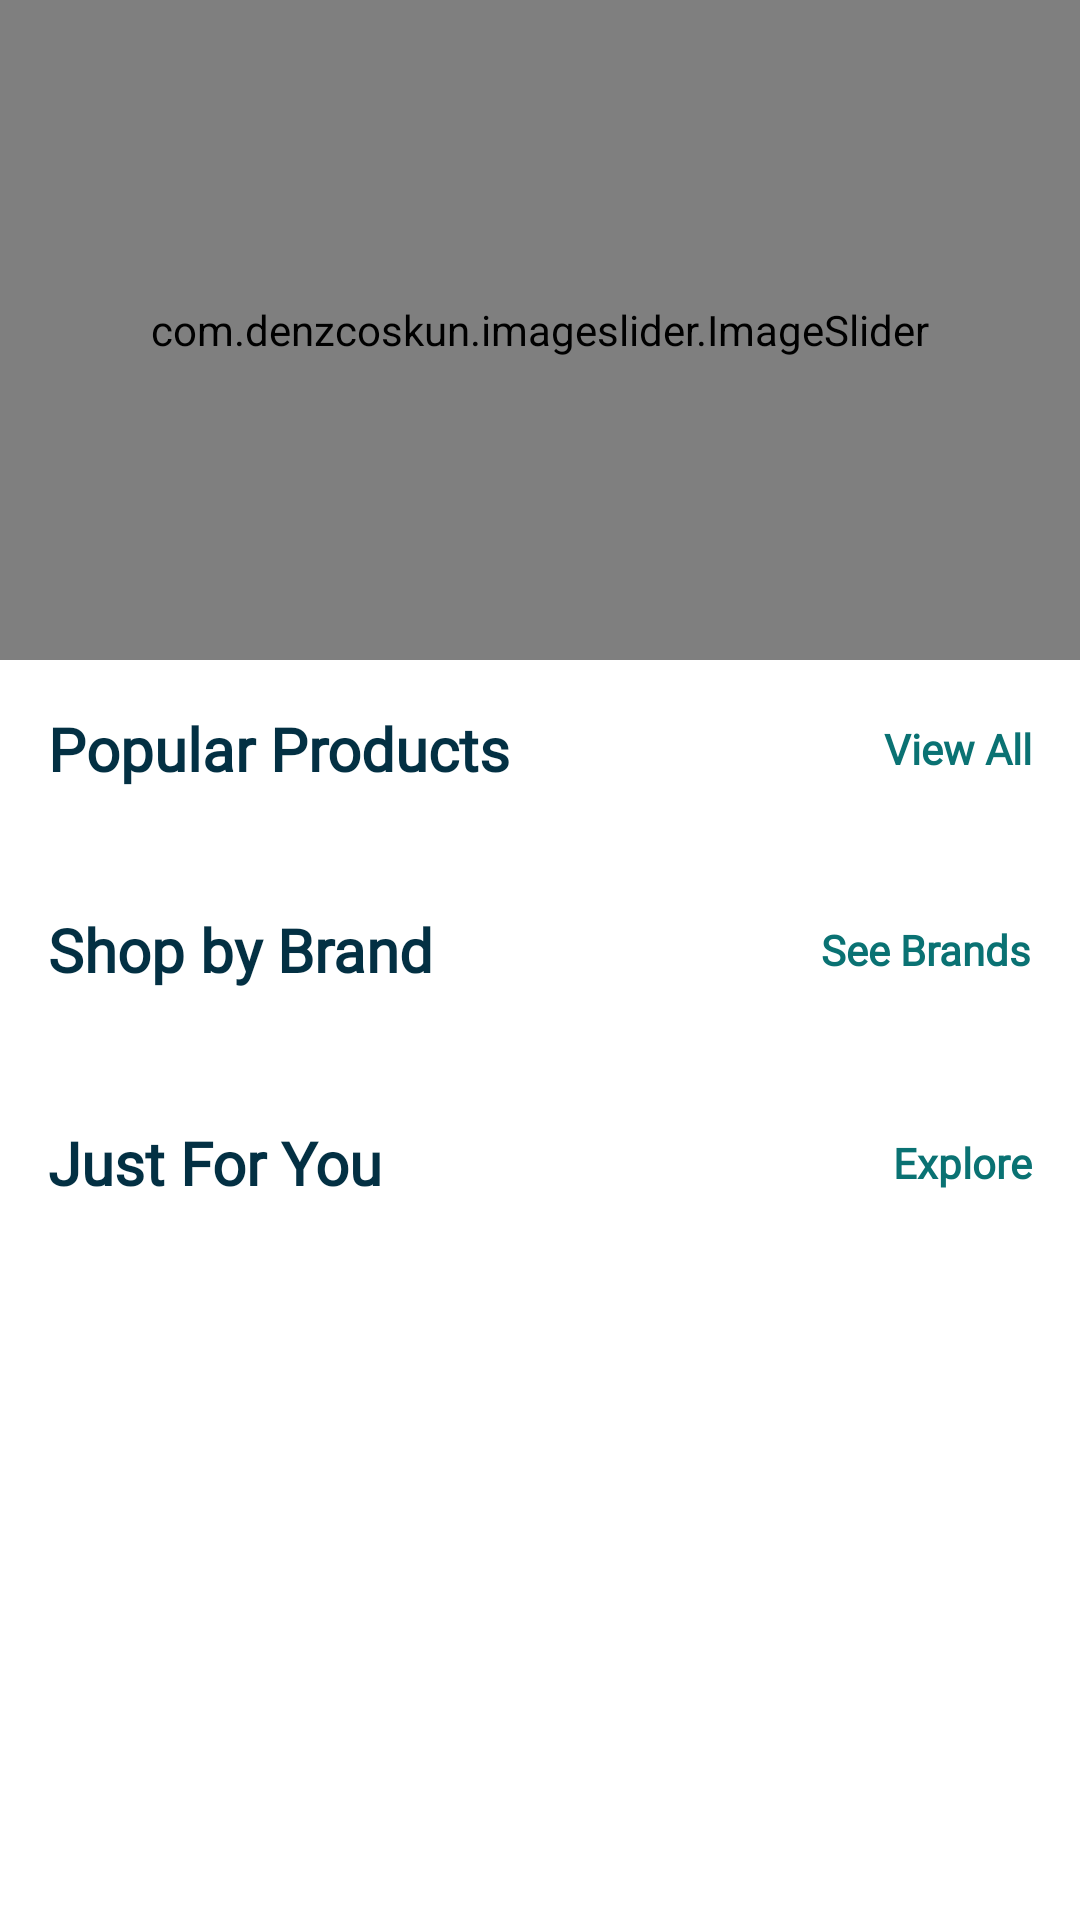

Produce the Android XML layout that renders to this screen, including the resource entries it uses.
<!-- AndroidManifest.xml: application theme Theme.BrandShoesApp -->
<!-- res/layout/fragment_home.xml -->
<?xml version="1.0" encoding="utf-8"?>
<ScrollView xmlns:android="http://schemas.android.com/apk/res/android"
    xmlns:app="http://schemas.android.com/apk/res-auto"
    xmlns:tools="http://schemas.android.com/tools"
    android:layout_width="match_parent"
    android:layout_height="match_parent"
    android:background="@color/white"
    tools:context=".ui.home.HomeFragment">

    <LinearLayout
        android:id="@+id/home_layout"
        android:layout_width="match_parent"
        android:layout_height="wrap_content"
        android:orientation="vertical">

        <com.denzcoskun.imageslider.ImageSlider
            android:id="@+id/image_slider"
            android:layout_width="match_parent"
            android:layout_height="220dp"
            app:iss_auto_cycle="true"
            app:iss_period="2000"
            app:iss_delay="5"
            app:iss_text_align="CENTER"/>

        
        <LinearLayout
            android:layout_width="match_parent"
            android:layout_height="wrap_content"
            android:orientation="horizontal"
            android:layout_margin="16dp"
            android:gravity="center_vertical">
            <TextView
                android:layout_width="0dp"
                android:layout_height="wrap_content"
                android:layout_weight="1"
                android:text="Popular Products"
                android:textColor="@color/darkBlue_green"
                android:textStyle="bold"
                android:textSize="20sp"
                android:fontFamily="@font/aclonica" />
            <TextView
                android:id="@+id/textViewAll"
                android:layout_width="wrap_content"
                android:layout_height="wrap_content"
                android:text="View All"
                android:textColor="@color/greenish_blue"
                android:textStyle="bold"
                android:textSize="14sp"
                android:fontFamily="@font/aclonica" />
        </LinearLayout>

        <androidx.recyclerview.widget.RecyclerView
            android:id="@+id/popular_recycler"
            android:layout_width="match_parent"
            android:layout_height="wrap_content"
            android:paddingStart="12dp"
            android:paddingEnd="12dp"
            android:clipToPadding="false"/>

        
        <LinearLayout
            android:layout_width="match_parent"
            android:layout_height="wrap_content"
            android:orientation="vertical"
            android:layout_marginTop="24dp"
            android:paddingBottom="16dp">

            <LinearLayout
                android:layout_width="match_parent"
                android:layout_height="wrap_content"
                android:orientation="horizontal"
                android:layout_marginHorizontal="16dp"
                android:gravity="center_vertical">
                <TextView
                    android:id="@+id/textCategory"
                    android:layout_width="0dp"
                    android:layout_height="wrap_content"
                    android:layout_weight="1"
                    android:text="Shop by Brand"
                    android:textColor="@color/darkBlue_green"
                    android:textStyle="bold"
                    android:textSize="20sp"
                    android:fontFamily="@font/aclonica" />
                <TextView
                    android:id="@+id/textViewAll1"
                    android:layout_width="wrap_content"
                    android:layout_height="wrap_content"
                    android:text="See Brands"
                    android:textColor="@color/greenish_blue"
                    android:textStyle="bold"
                    android:textSize="14sp"
                    android:fontFamily="@font/aclonica" />
            </LinearLayout>

            <androidx.recyclerview.widget.RecyclerView
                android:id="@+id/category_recycler"
                android:layout_width="match_parent"
                android:layout_height="wrap_content"
                android:layout_marginTop="12dp"
                android:clipToPadding="false"
                android:paddingStart="12dp"
                android:paddingEnd="12dp"/>
        </LinearLayout>

        
        <LinearLayout
            android:layout_width="match_parent"
            android:layout_height="wrap_content"
            android:orientation="horizontal"
            android:layout_margin="16dp"
            android:gravity="center_vertical">
            <TextView
                android:layout_width="0dp"
                android:layout_height="wrap_content"
                android:layout_weight="1"
                android:text="Just For You"
                android:textColor="@color/darkBlue_green"
                android:textStyle="bold"
                android:textSize="20sp"
                android:fontFamily="@font/aclonica" />
            <TextView
                android:id="@+id/textViewAll2"
                android:layout_width="wrap_content"
                android:layout_height="wrap_content"
                android:text="Explore"
                android:textColor="@color/greenish_blue"
                android:textStyle="bold"
                android:textSize="14sp"
                android:fontFamily="@font/aclonica" />
        </LinearLayout>

        <androidx.recyclerview.widget.RecyclerView
            android:id="@+id/recommended_recycler"
            android:layout_width="match_parent"
            android:layout_height="wrap_content"
            android:paddingStart="12dp"
            android:paddingEnd="12dp"
            android:clipToPadding="false"
            android:layout_marginBottom="24dp"/>

    </LinearLayout>
</ScrollView>
<!-- resources referenced by this layout -->
<resources>
  <color name="darkBlue_green">#033043</color>
  <color name="greenish_blue">#0A7273</color>
  <color name="white">#FFFFFFFF</color>
  <style name="Theme.BrandShoesApp" parent="Theme.MaterialComponents.Light.NoActionBar">
          
          <item name="colorPrimary">@color/darkBlue_green</item>
          <item name="colorPrimaryVariant">#011A27</item>
          <item name="colorOnPrimary">@color/white</item>
          
          <item name="colorSecondary">@color/greenish_blue</item>
          <item name="colorSecondaryVariant">#0A7273</item>
          <item name="colorOnSecondary">@color/white</item>
          
          <item name="android:statusBarColor">?attr/colorPrimaryVariant</item>
          
      </style>
</resources>
